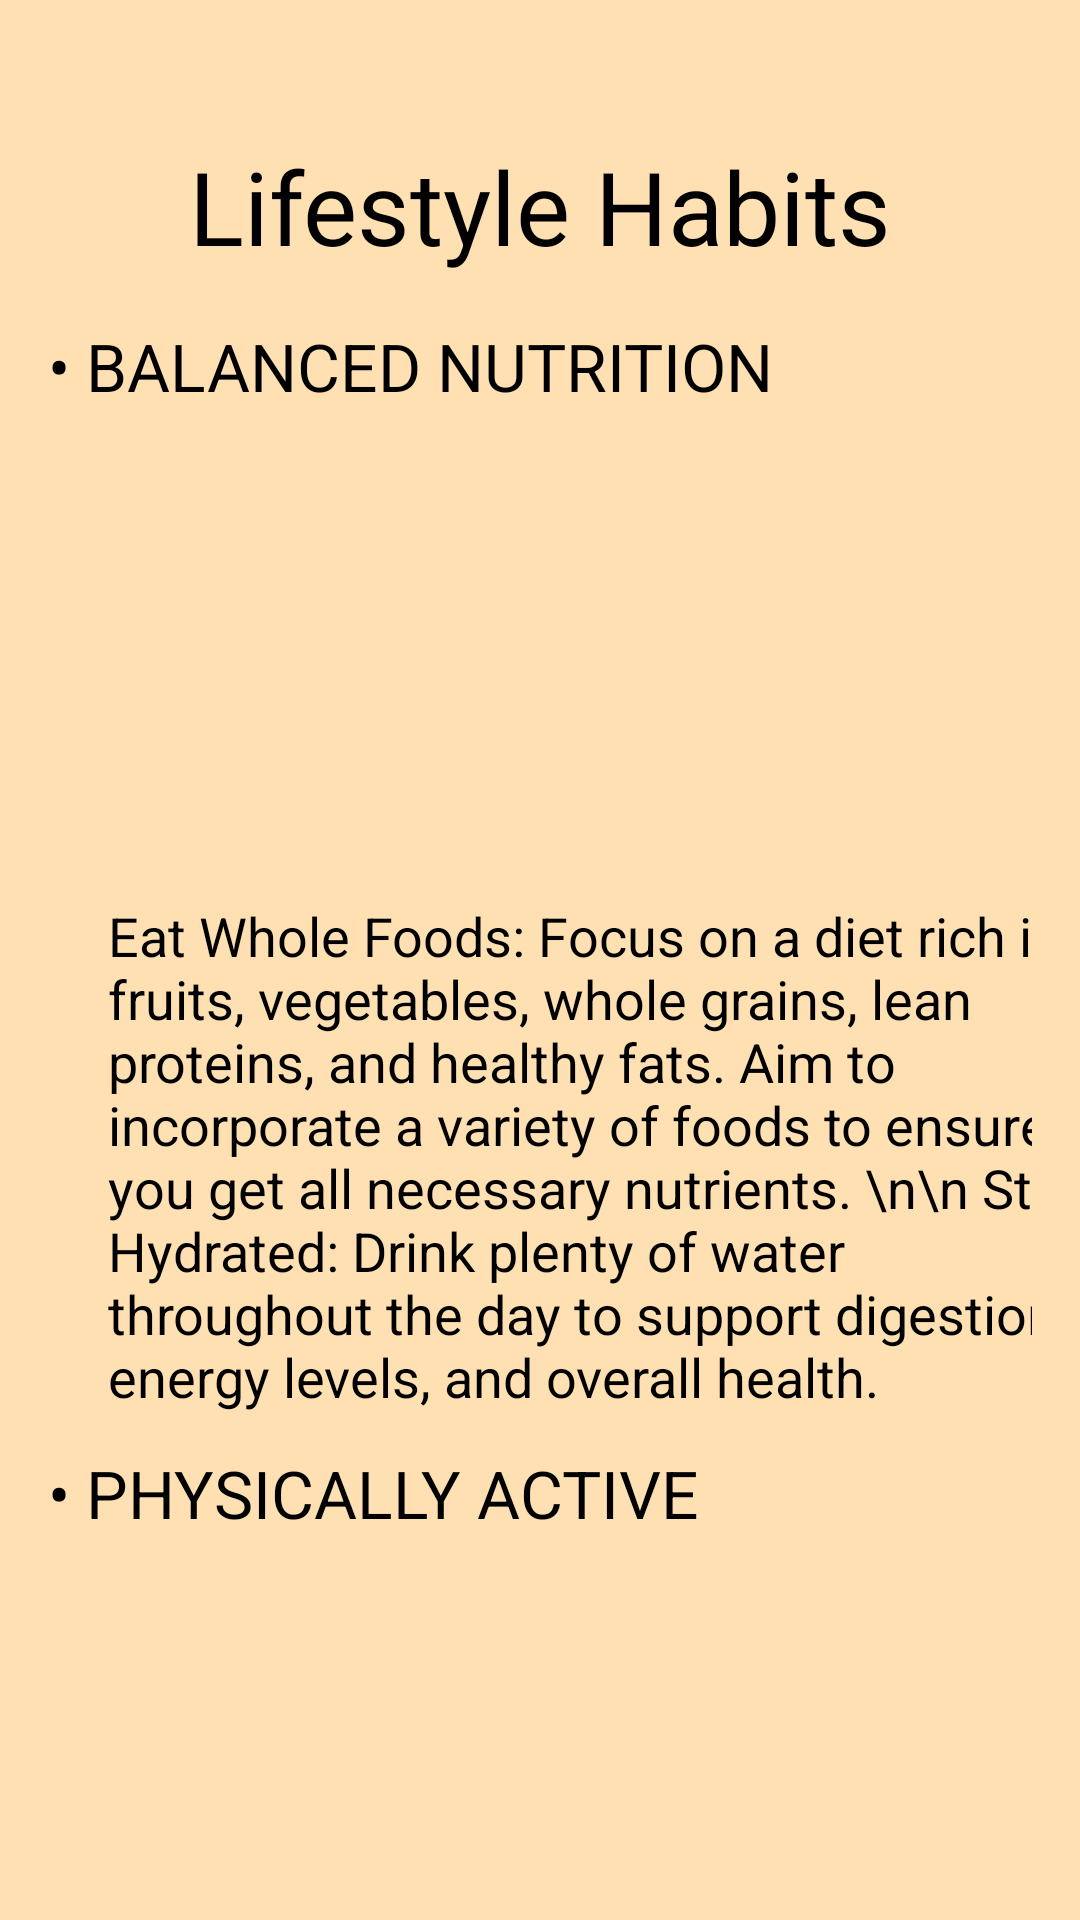

This screen was rendered from an Android layout file. Write that file and the resources it references.
<!-- AndroidManifest.xml: application theme Theme.Compose5 -->
<!-- res/layout/fragment_lifestyle.xml -->
<?xml version="1.0" encoding="utf-8"?>
<ScrollView xmlns:android="http://schemas.android.com/apk/res/android"
    xmlns:app="http://schemas.android.com/apk/res-auto"
    android:layout_width="match_parent"
    android:layout_height="match_parent"
    android:background="#FFE0B2">

    <LinearLayout
        android:layout_width="match_parent"
        android:layout_height="wrap_content"
        android:orientation="vertical"
        android:padding="16dp">

        <TextView
            android:layout_width="wrap_content"
            android:layout_height="wrap_content"
            android:layout_gravity="center"
            android:layout_marginTop="30sp"
            android:text="Lifestyle Habits"
            android:textColor="#000"
            android:textSize="34sp" />

        
        <ImageView
            android:id="@+id/imageView"
            android:layout_width="match_parent"
            android:layout_height="wrap_content"
            app:srcCompat="@drawable/oip" />

        <TextView
            android:layout_width="wrap_content"
            android:layout_height="wrap_content"
            android:layout_marginTop="16dp"
            android:text="• BALANCED NUTRITION"
            android:textColor="#000"
            android:textSize="22sp" />

        <ImageView
            android:id="@+id/imageView2"
            android:layout_width="252dp"
            android:layout_height="138dp"
            android:layout_marginTop="10dp"
            android:layout_marginBottom="5dp"
            android:layout_gravity="center"
            app:srcCompat="@drawable/adult_eng" />

        <TextView
            android:id="@+id/textView2"
            android:layout_width="335dp"
            android:layout_height="wrap_content"
            android:layout_marginLeft="20dp"
            android:layout_marginTop="10dp"
            android:text="Eat Whole Foods: Focus on a diet rich in fruits, vegetables, whole grains, lean proteins, and healthy fats. Aim to incorporate a variety of foods to ensure you get all necessary nutrients. \n\n Stay Hydrated: Drink plenty of water throughout the day to support digestion, energy levels, and overall health."
            android:textSize="18sp" />

        <TextView
            android:layout_width="wrap_content"
            android:layout_height="wrap_content"
            android:layout_marginTop="12dp"
            android:text="• PHYSICALLY ACTIVE"
            android:textColor="#000"
            android:textSize="22sp"/>

        <ImageView
            android:id="@+id/imageView3"
            android:layout_width="353dp"
            android:layout_height="279dp"
            app:srcCompat="@drawable/pf" />

        <TextView
            android:id="@+id/textView4"
            android:layout_width="335dp"
            android:layout_height="121dp"
            android:layout_marginLeft="20dp"
            android:layout_marginTop="10dp"
            android:text="Exercise Consistently: Aim for at least 150 minutes of moderate aerobic activity or 75 minutes of vigorous activity each week. Include strength training exercises at least twice a week."
            android:textSize="18sp" />

        <TextView
            android:id="@+id/textView5"
            android:layout_width="wrap_content"
            android:layout_height="wrap_content"
            android:layout_marginTop="12dp"
            android:textColor="#000"
            android:textSize="22sp"
            android:text="Mental and Emotional Health:" />

        <ImageView
            android:id="@+id/imageView4"
            android:layout_width="match_parent"
            android:layout_height="wrap_content"
            app:srcCompat="@drawable/peace" />

        <TextView
            android:id="@+id/textView6"
            android:layout_width="335dp"
            android:layout_height="121dp"
            android:layout_marginLeft="20dp"
            android:layout_marginTop="10dp"
            android:text="Practice Self-Care: Engage in activities that reduce stress and promote relaxation, such as meditation, yoga, or spending time with loved ones.\n\n Seek Support: Don’t hesitate to reach out for help from friends, family, or professionals when needed." />


    </LinearLayout>
</ScrollView>
<!-- resources referenced by this layout -->
<resources>
  <!-- drawable oip: jpg bitmap (drawable, 19135 bytes) -->
  <!-- drawable peace: jpg bitmap (drawable, 9637 bytes) -->
  <!-- drawable pf: jpg bitmap (drawable, 185579 bytes) -->
</resources>
